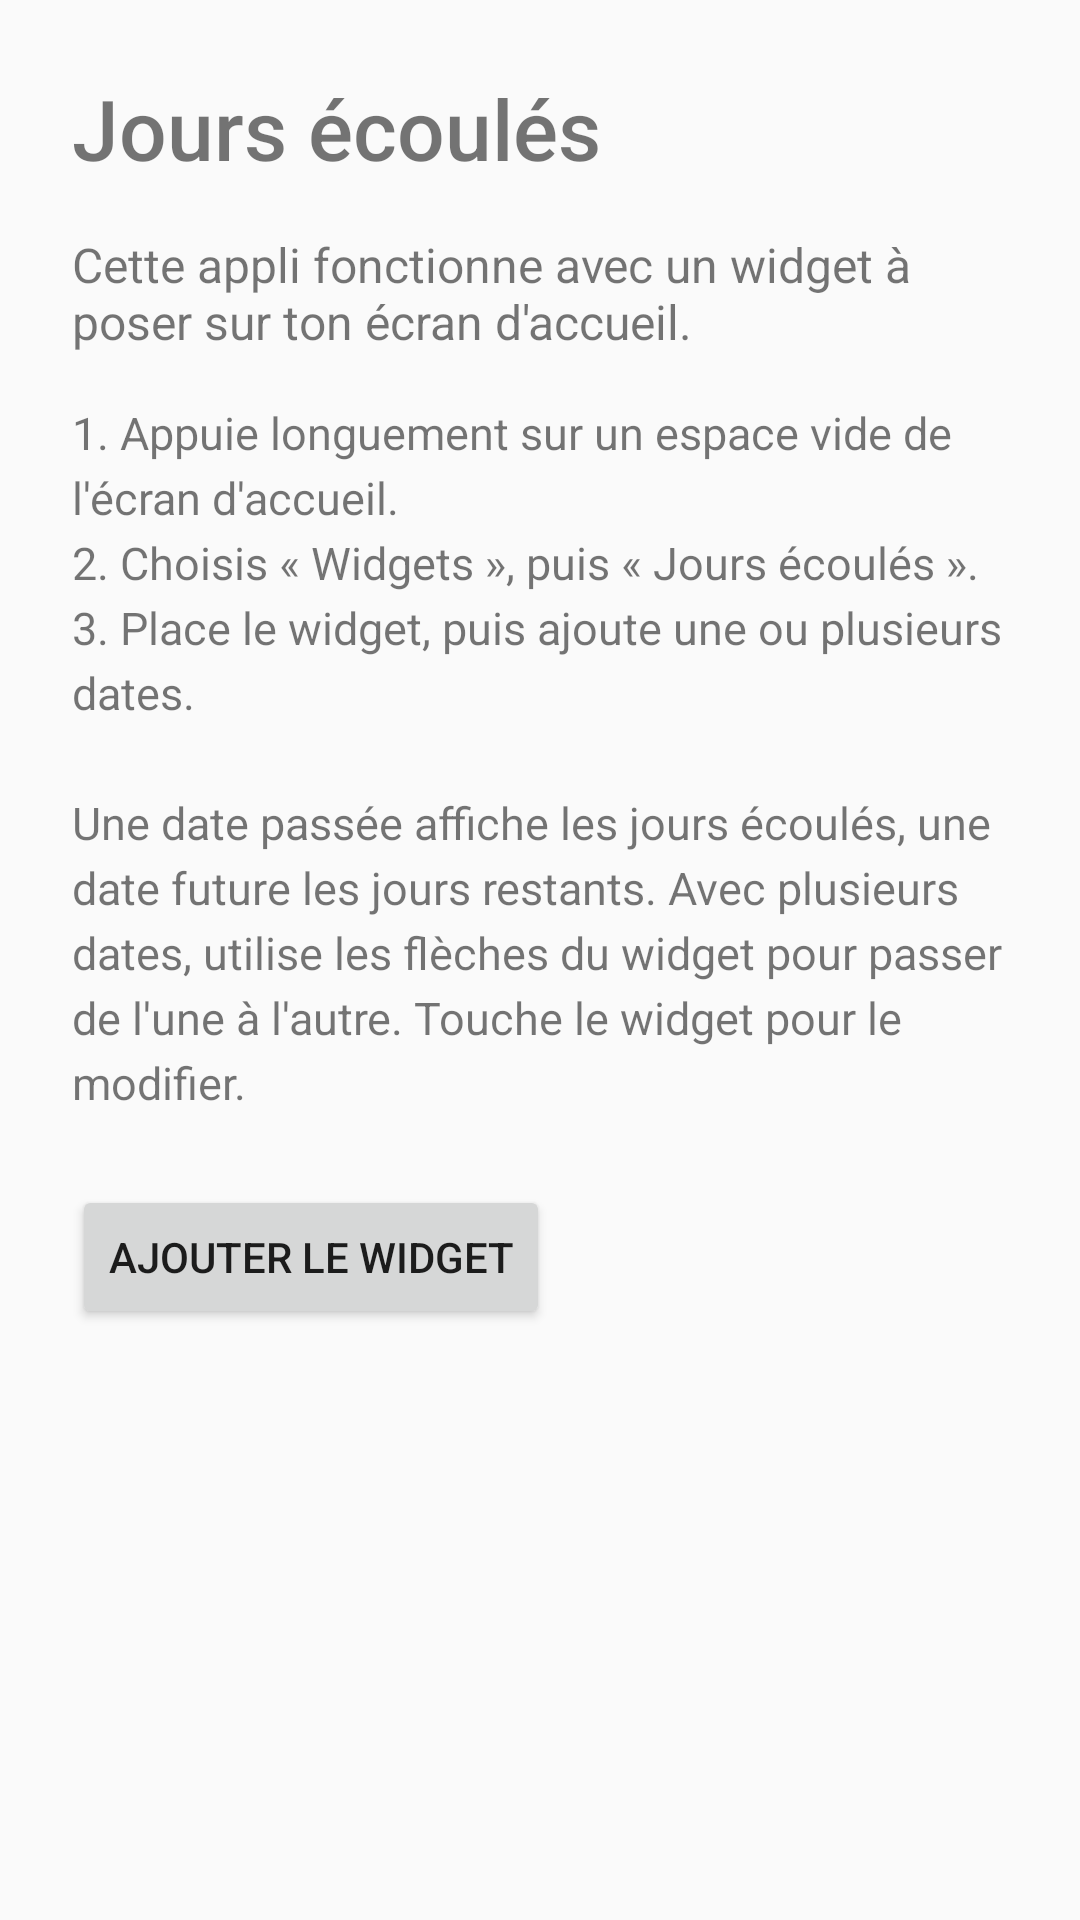

Reconstruct the res/layout file that produces this screen, plus the resources it refers to.
<!-- AndroidManifest.xml: application theme AppTheme -->
<!-- res/layout/activity_main.xml -->
<?xml version="1.0" encoding="utf-8"?>
<ScrollView xmlns:android="http://schemas.android.com/apk/res/android"
    android:layout_width="match_parent"
    android:layout_height="match_parent"
    android:fitsSystemWindows="true">

    <LinearLayout
        android:layout_width="match_parent"
        android:layout_height="wrap_content"
        android:orientation="vertical"
        android:padding="24dp">

        <TextView
            android:layout_width="wrap_content"
            android:layout_height="wrap_content"
            android:fontFamily="sans-serif-medium"
            android:text="@string/main_title"
            android:textSize="28sp" />

        <TextView
            android:layout_width="match_parent"
            android:layout_height="wrap_content"
            android:layout_marginTop="16dp"
            android:text="@string/main_intro"
            android:textSize="16sp" />

        <TextView
            android:layout_width="match_parent"
            android:layout_height="wrap_content"
            android:layout_marginTop="16dp"
            android:lineSpacingExtra="4dp"
            android:text="@string/main_steps"
            android:textSize="15sp" />

        <Button
            android:id="@+id/add_widget_button"
            android:layout_width="wrap_content"
            android:layout_height="wrap_content"
            android:layout_marginTop="24dp"
            android:text="@string/main_add_widget" />
    </LinearLayout>
</ScrollView>
<!-- resources referenced by this layout -->
<resources>
  <string name="main_add_widget">Ajouter le widget</string>
  <string name="main_intro">Cette appli fonctionne avec un widget à poser sur ton écran d\'accueil.</string>
  <string name="main_steps">1. Appuie longuement sur un espace vide de l\'écran d\'accueil.\n2. Choisis « Widgets », puis « Jours écoulés ».\n3. Place le widget, puis ajoute une ou plusieurs dates.\n\nUne date passée affiche les jours écoulés, une date future les jours restants. Avec plusieurs dates, utilise les flèches du widget pour passer de l\'une à l\'autre. Touche le widget pour le modifier.</string>
  <string name="main_title">Jours écoulés</string>
  <style name="AppTheme" parent="android:Theme.Material.Light.NoActionBar">
          <item name="android:colorAccent">@color/brand</item>
          <item name="android:colorPrimary">@color/ic_launcher_bg</item>
          <item name="android:statusBarColor">@android:color/transparent</item>
          <item name="android:windowLightStatusBar">true</item>
      </style>
  <color name="brand">#FFB74D</color>
  <color name="ic_launcher_bg">#1E1E24</color>
</resources>
